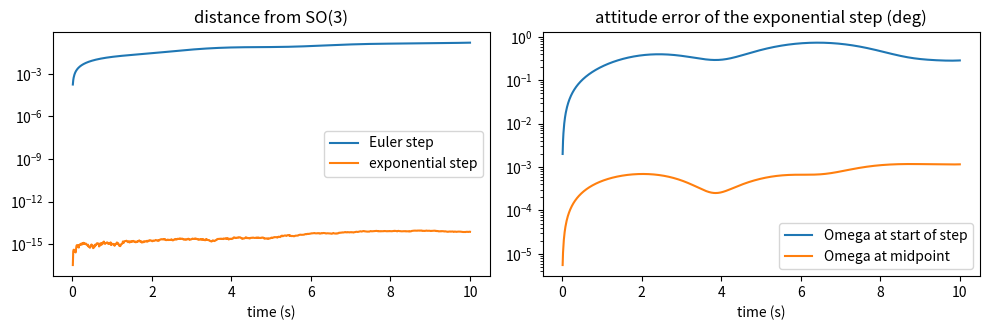

Recreate this plot in Python.
# %% [markdown]
# # Chapter 2. The manifolds robots live on
#
# This notebook reproduces every number in the chapter and gives you starting points for the exercises.
# It needs only NumPy, SciPy and Matplotlib.
#
# Conventions: $R \in \mathrm{SO}(3)$ maps body to world, $\dot R = R\,\Omega^\wedge$ with $\Omega$ in the body frame,
# $q \in S^2$ with $\dot q = \omega \times q$ and $\omega \cdot q = 0$.

# %%
import numpy as np
import matplotlib.pyplot as plt
from scipy.linalg import expm

np.set_printoptions(precision=4, suppress=True)
E1, E2, E3 = np.eye(3)
I3 = np.eye(3)


def hat(x):
    return np.array([[0.0, -x[2], x[1]], [x[2], 0.0, -x[0]], [-x[1], x[0], 0.0]])


def vee(M):
    return np.array([M[2, 1], M[0, 2], M[1, 0]])


def exp_so3(phi):
    """Rodrigues' formula: exp(hat(phi))."""
    th = np.linalg.norm(phi)
    if th < 1e-12:
        return I3 + hat(phi)
    K = hat(phi / th)
    return I3 + np.sin(th) * K + (1 - np.cos(th)) * K @ K


def log_so3(R):
    """Rotation vector of R. Valid for rotation angles below pi."""
    th = np.arccos(np.clip((np.trace(R) - 1) / 2, -1, 1))
    if th < 1e-10:
        return vee(R - R.T) / 2
    return th / (2 * np.sin(th)) * vee(R - R.T)


def angle(R):
    return np.arccos(np.clip((np.trace(R) - 1) / 2, -1, 1))


def Rx(a):
    return exp_so3(a * E1)


def Rz(a):
    return exp_so3(a * E3)

# %% [markdown]
# ## 1. The opening puzzle: a cable that stretches
#
# Euler steps $q \leftarrow q + h\,(\omega \times q)$ at 100 Hz, with the cable swinging at 2 rad/s.

# %%
h, w, T = 0.01, 2.0, 10.0
q, om = E1.copy(), w * E3
lengths = [1.0]
for _ in range(round(T / h)):
    q = q + h * np.cross(om, q)
    lengths.append(np.linalg.norm(q))
print(f"cable length after {T:.0f} s: {lengths[-1]:.4f}")
print(f"predicted (1 + h^2 w^2)^(N/2): {(1 + h**2 * w**2) ** (T / h / 2):.4f}")

# %% [markdown]
# ## 2. Tangent vectors
#
# The velocity of any curve on the sphere is perpendicular to $q$, and $\omega = q \times \dot q$ recovers it.

# %%
def curve(t):
    p = np.array([np.cos(t), np.sin(2 * t), 0.5 + 0.3 * t])
    return p / np.linalg.norm(p)


t0, d = 0.4, 1e-6
q0 = curve(t0)
qdot = (curve(t0 + d) - curve(t0 - d)) / (2 * d)
omega = np.cross(q0, qdot)
print("q . q_dot        =", f"{q0 @ qdot:.1e}")
print("omega x q - q_dot =", np.cross(omega, q0) - qdot)

# %% [markdown]
# The same for a rotation: $R^\top \dot R$ is skew-symmetric, so $\dot R = R\,\Omega^\wedge$.
# The spatial velocity is $\omega = R\,\Omega$, and $R\,x^\wedge R^\top = (Rx)^\wedge$.

# %%
rng = np.random.default_rng(0)
R = exp_so3(rng.normal(size=3))
Om = rng.normal(size=3)
Rdot = (R @ exp_so3(d * Om) - R @ exp_so3(-d * Om)) / (2 * d)
S = R.T @ Rdot
print("skew part check   :", f"{np.abs(S + S.T).max():.1e}")
print("body velocity     :", vee(S), "(should be", Om, ")")
print("spatial velocity  :", vee(Rdot @ R.T), "= R Omega =", R @ Om)
x = rng.normal(size=3)
print("adjoint identity  :", f"{np.abs(R @ hat(x) @ R.T - hat(R @ x)).max():.1e}")

# %% [markdown]
# **The phone on the turntable.** World angular velocity $(0, 0, 0.5)$. The gyroscope reads $\Omega = R^\top \omega$.

# %%
w_world = np.array([0.0, 0.0, 0.5])
print("phone flat    :", I3.T @ w_world)
print("phone upright :", Rx(np.pi / 2).T @ w_world)

# %% [markdown]
# ## 3. Exponential and logarithm

# %%
phi = (np.pi / 2) * np.array([1.0, 1.0, 0.0]) / np.sqrt(2)
R_ex = exp_so3(phi)
print(R_ex)
print("matches scipy expm:", np.allclose(R_ex, expm(hat(phi))))
print("angle from trace  :", angle(R_ex), "(pi/2 =", np.pi / 2, ")")
print("log               :", log_so3(R_ex), "(theta u =", phi, ")")
u = np.array([0.0, 0.6, 0.8])
print("exp(pi u) == exp(-pi u):", np.allclose(exp_so3(np.pi * u), exp_so3(-np.pi * u)))

# %% [markdown]
# On the sphere, $\exp_q(v) = \cos\|v\|\,q + \sin\|v\|\,v/\|v\|$.

# %%
def exp_s2(q, v):
    n = np.linalg.norm(v)
    return q if n < 1e-12 else np.cos(n) * q + np.sin(n) * v / n


v = np.array([0.3, 0.4, 0.0])            # tangent at the north pole
p = exp_s2(E3, v)
print("landed at", p, " norm", np.linalg.norm(p), " arc length", np.arccos(p @ E3))

# %% [markdown]
# ## 4. Order matters
#
# The book: quarter turns about the desk's $x$ and $z$ axes, in both orders.
# Turns about fixed axes multiply on the left.

# %%
A, B = Rx(np.pi / 2), Rz(np.pi / 2)
x_then_z, z_then_x = B @ A, A @ B
print("x then z: cover normal ->", x_then_z @ E3, " spine direction ->", x_then_z @ E2)
print("z then x: cover normal ->", z_then_x @ E3, " spine direction ->", z_then_x @ E2)
rel = x_then_z.T @ z_then_x
print(f"the two results differ by {np.degrees(angle(rel)):.1f} degrees about", log_so3(rel) / angle(rel))

# %% [markdown]
# Small rotations: the leftover of $\exp(\epsilon a)\exp(\epsilon b)\exp(-\epsilon a)\exp(-\epsilon b)$
# is $\epsilon^2\, a \times b$ to leading order.

# %%
a, b = E1, E2
for eps in (0.1, 0.01):
    C = exp_so3(eps * a) @ exp_so3(eps * b) @ exp_so3(-eps * a) @ exp_so3(-eps * b)
    c = log_so3(C)
    print(f"eps = {eps}: leftover {np.linalg.norm(c):.6f} rad ({np.degrees(np.linalg.norm(c)):.3f} deg), "
          f"log / eps^2 = {c / eps**2}")
print("bracket identity:", np.allclose(hat(a) @ hat(b) - hat(b) @ hat(a), hat(np.cross(a, b))))

# %% [markdown]
# ## 5. SE(3) and its adjoint
#
# Twists are ordered $(V, \Omega)$, linear part first.

# %%
def se3(R, x):
    g = np.eye(4)
    g[:3, :3], g[:3, 3] = R, x
    return g


def hat6(xi):
    X = np.zeros((4, 4))
    X[:3, :3], X[:3, 3] = hat(xi[3:]), xi[:3]
    return X


def Ad(g):
    R, x = g[:3, :3], g[:3, 3]
    return np.block([[R, hat(x) @ R], [np.zeros((3, 3)), R]])


g = se3(R, rng.normal(size=3))
xi = rng.normal(size=6)
lhs = g @ hat6(xi) @ np.linalg.inv(g)
print("g xi^ g^-1 = (Ad_g xi)^ :", np.allclose(lhs, hat6(Ad(g) @ xi)))

# %% [markdown]
# ## 6. A product manifold: quadrotor with a cable-suspended load
#
# State $(x_L, q, R)$ on $\mathbb{R}^3 \times S^2 \times \mathrm{SO}(3)$, velocity $(v_L, \omega, \Omega)$.
# The quadrotor position follows from $x_Q = x_L - l\,q$.

# %%
l = 1.0
xL, vL = np.array([2.0, 0.0, 1.0]), np.array([1.0, 0.0, 0.0])
q, om = -E3, np.array([0.5, 0.0, 0.0])
print("x_Q     =", xL - l * q)
print("x_Q dot =", vL - l * np.cross(om, q))


def step(state, vel, h):
    """One step on R^3 x S^2 x SO(3): Euler on the flat factor, exponential on the curved ones."""
    xL, q, R = state
    vL, om, Om = vel
    return xL + h * vL, exp_so3(h * om) @ q, R @ exp_so3(h * Om)


state = (xL, q, I3)
for _ in range(1000):
    state = step(state, (vL, om, np.array([0.3, -0.2, 0.5])), 0.01)
print("after 1000 steps: |q| - 1 =", f"{np.linalg.norm(state[1]) - 1:.1e}",
      " |R^T R - I| =", f"{np.linalg.norm(state[2].T @ state[2] - I3):.1e}")

# %% [markdown]
# ## 7. Stepping without falling off
#
# A tumbling body, $\Omega(t) = (\cos t, \sin 0.7t, 0.5)$ rad/s, for 10 s at $h = 0.01$ s.

# %%
def Omega_of(t):
    return np.array([np.cos(t), np.sin(0.7 * t), 0.5])


def integrate(kind, h, T=10.0, midpoint=False):
    R, out = I3.copy(), [I3.copy()]
    for k in range(round(T / h)):
        Om = Omega_of((k + 0.5) * h) if midpoint else Omega_of(k * h)
        R = R + h * R @ hat(Om) if kind == "euler" else R @ exp_so3(h * Om)
        out.append(R)
    return np.array(out)


h = 0.01
t = np.arange(0, 10 + h / 2, h)
eu, ex, exm = integrate("euler", h), integrate("exp", h), integrate("exp", h, midpoint=True)
ref = integrate("exp", 1e-4, midpoint=True)[::100]
orth = lambda Rs: np.array([np.linalg.norm(M.T @ M - I3) for M in Rs])
err = lambda Rs: np.degrees([angle(A.T @ B) for A, B in zip(ref, Rs)])
print(f"Euler:       |R^T R - I| = {orth(eu)[-1]:.3f},  det R = {np.linalg.det(eu[-1]):.3f}")
print(f"exponential: |R^T R - I| = {orth(ex).max():.1e}")
print(f"attitude error, Omega at start of step: {err(ex)[-1]:.3f} deg")
print(f"attitude error, Omega at midpoint:      {err(exm)[-1]:.5f} deg")

fig, axs = plt.subplots(1, 2, figsize=(10, 3.4))
axs[0].semilogy(t[1:], orth(eu)[1:], label="Euler step")
axs[0].semilogy(t[1:], np.maximum(orth(ex)[1:], 1e-17), label="exponential step")
axs[0].set_title("distance from SO(3)")
axs[1].semilogy(t[1:], np.maximum(err(ex)[1:], 1e-7), label="Omega at start of step")
axs[1].semilogy(t[1:], np.maximum(err(exm)[1:], 1e-7), label="Omega at midpoint")
axs[1].set_title("attitude error of the exponential step (deg)")
for ax in axs:
    ax.set_xlabel("time (s)")
    ax.legend()
plt.tight_layout()
plt.show()

# %% [markdown]
# Projection is the usual patch for a drifted matrix. The nearest rotation is the orthogonal polar factor.

# %%
U, _, Vt = np.linalg.svd(eu[-1])
R_proj = U @ Vt
print("projected matrix is a rotation:", np.allclose(R_proj.T @ R_proj, I3), f"det = {np.linalg.det(R_proj):.6f}")
print(f"but it is {np.degrees(angle(ref[-1].T @ R_proj)):.3f} deg from the true attitude")

# %% [markdown]
# ## Exercise starters
#
# **Exercise 2.1.** Change `h` in section 1 and compare with $\exp(\tfrac12 h\,\|\omega\|^2 T)$.
#
# **Exercise 2.4.** Repeat the book experiment with 10° turns:

# %%
eps = np.radians(10)
C = Rx(eps) @ Rz(eps) @ Rx(-eps) @ Rz(-eps)
print("leftover:", log_so3(C), " prediction eps^2 (e1 x e3):", eps**2 * np.cross(E1, E3))

# %% [markdown]
# **Exercise 2.6.** Order of accuracy of the exponential step. Extend the table and explain the two columns.

# %%
ref_end = integrate("exp", 1e-4, midpoint=True)[-1]
print("   h      start-of-step   midpoint   (errors in degrees)")
for hh in (0.02, 0.01, 0.005):
    e1 = np.degrees(angle(ref_end.T @ integrate("exp", hh)[-1]))
    e2 = np.degrees(angle(ref_end.T @ integrate("exp", hh, midpoint=True)[-1]))
    print(f"{hh:6.3f}   {e1:10.5f}   {e2:12.6f}")
